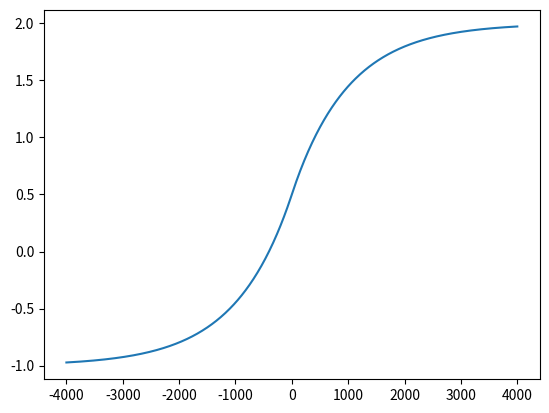

Source code (Python):
from math import exp
import matplotlib.pyplot as plt

class Hybrid:
    def __init__(self, n0, eps, delta):
        self.n0 = n0
        self.eps = eps
        self.delta = delta
        self.update_parameters()

    def update_parameters(self):
        self.p0 = (exp(self.eps) - 1 + self.delta*(1-exp(-self.eps))) / (exp(self.eps) - exp(-self.eps))
        self.p1 = exp(-self.eps) * self.p0 + 1 - exp(-self.eps) * (1 - self.delta)
        self.a = exp(-self.eps)
        self.b = - self.delta * exp(-self.eps) / (1 - exp(-self.eps))
        self.c = exp(-2 * self.eps)
        self.d = (1 - exp(-self.eps) * (1 - self.delta)) * (1 + exp(-self.eps)) / (1 - self.c)

    def prob(self, n):
        if n >= self.n0:
            if (n - self.n0) % 2:
                return self.c ** ((n - self.n0 - 1) / 2) * (self.p1 - self.d) + self.d
            else:
                return self.c ** ((n - self.n0) / 2) * (self.p0 - self.d) + self.d
        else:
            return self.a ** (self.n0 - n) * (self.p0 - self.b) + self.b



if __name__ == '__main__':
    h = Hybrid(0, 1e-3, 1e-3)
    p = 0
    print(h.p0)
    for n in range(0, -10001, -100):
        p = h.prob(n)
        if p <= 0.01:
            print("find one", n, p)
            break
    else:
        print("cannot find:", p)


    for n in range(0, 10000, 100):
        p = h.prob(n)
        if p >= 0.99:
            print("find one", n, p)
            break
    else:
        print("cannot find:", p)


    x = list(range(-4000, 4001, 10))
    y = [h.prob(i) for i in x]
    plt.plot(x, y)
    plt.show()
